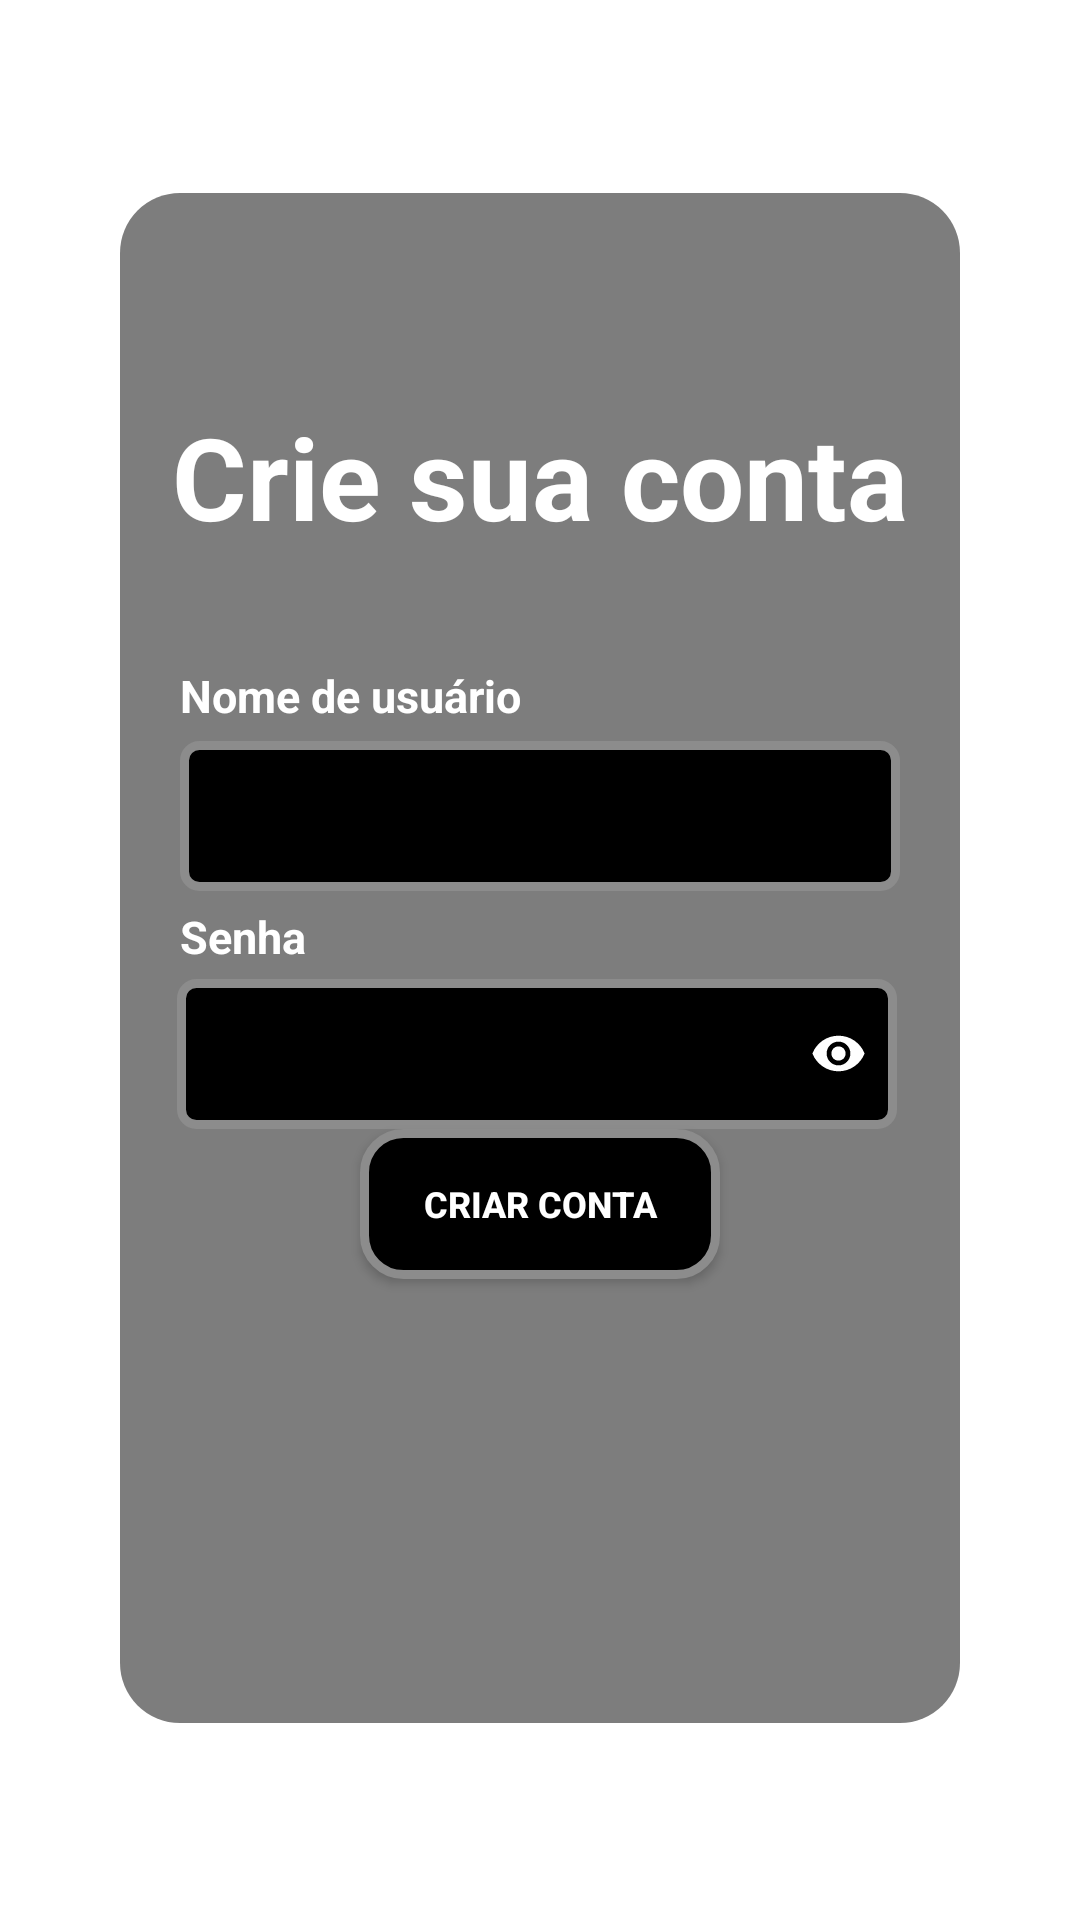

Reconstruct the res/layout file that produces this screen, plus the resources it refers to.
<!-- AndroidManifest.xml: application theme Theme.MobPlacar -->
<!-- res/layout/activity_criar_conta.xml -->
<?xml version="1.0" encoding="utf-8"?>
<androidx.constraintlayout.widget.ConstraintLayout xmlns:android="http://schemas.android.com/apk/res/android"
    xmlns:app="http://schemas.android.com/apk/res-auto"
    xmlns:tools="http://schemas.android.com/tools"
    android:layout_width="match_parent"
    android:layout_height="match_parent"
    tools:context=".login"
    android:background="@drawable/background_campo">

    <View
        android:id="@+id/containerLogin"
        style="@style/container"
        android:layout_width="match_parent"
        android:layout_height="510dp"
        android:layout_marginHorizontal="40dp"
        android:alpha="0.6"
        app:layout_constraintBottom_toBottomOf="parent"
        app:layout_constraintEnd_toEndOf="parent"
        app:layout_constraintStart_toStartOf="parent"
        app:layout_constraintTop_toTopOf="parent"
        app:layout_constraintVertical_bias="0.496" />

    <TextView
        android:id="@+id/tv_nome_de_usuario"
        style="@style/textview_itens"
        android:layout_width="240dp"
        android:layout_height="wrap_content"
        android:text="@string/login_nome_usuario"
        app:layout_constraintBottom_toTopOf="@id/ed_username"
        app:layout_constraintStart_toStartOf="@id/ed_username"
        app:layout_constraintEnd_toEndOf="@id/ed_username" />

    <EditText
        android:id="@+id/ed_username"
        style="@style/ediText"
        android:layout_width="240dp"
        android:inputType="text"
        android:maxLength="25"
        android:layout_height="50dp"
        android:layout_marginBottom="100dp"
        app:layout_constraintStart_toStartOf="@+id/containerLogin"
        app:layout_constraintEnd_toEndOf="@+id/containerLogin"
        app:layout_constraintTop_toTopOf="@+id/containerLogin"
        app:layout_constraintBottom_toBottomOf="@+id/containerLogin"
        />
    <TextView
        android:id="@+id/tv_senha"
        style="@style/textview_itens"
        android:layout_width="240dp"
        android:maxLength="25"
        android:layout_height="wrap_content"
        android:text="@string/login_senha_usuario"
        app:layout_constraintStart_toStartOf="@+id/containerLogin"
        app:layout_constraintEnd_toEndOf="@+id/containerLogin"
        app:layout_constraintTop_toBottomOf="@id/ed_username" />

    <EditText
        android:id="@+id/ed_senha"
        style="@style/ediText"
        android:layout_width="240dp"
        android:layout_height="50dp"
        android:layout_marginTop="4dp"
        android:drawableRight="@drawable/ic_eye"
        android:inputType="textPassword"
        app:layout_constraintEnd_toEndOf="@+id/containerLogin"
        app:layout_constraintHorizontal_bias="0.472"
        app:layout_constraintStart_toStartOf="@+id/containerLogin"
        app:layout_constraintTop_toBottomOf="@id/tv_senha" />

    <androidx.appcompat.widget.AppCompatButton
        android:id="@+id/execute_criar_conta"
        style="@style/button"
        android:layout_width="120dp"
        android:layout_height="50dp"
        android:textSize="12sp"
        android:text="@string/criar_conta_button"
        app:layout_constraintStart_toStartOf="@+id/containerLogin"
        app:layout_constraintEnd_toEndOf="@+id/containerLogin"
        app:layout_constraintTop_toBottomOf="@+id/ed_senha" />

    <Button
        android:id="@+id/hide_password"
        android:layout_width="50dp"
        android:layout_height="50dp"
        android:background=""
        app:layout_constraintTop_toTopOf="@id/ed_senha"
        app:layout_constraintEnd_toEndOf="@+id/ed_senha"/>

    <TextView
        android:id="@+id/titulo_tela_login"
        android:layout_width="wrap_content"
        android:layout_height="wrap_content"
        android:text="@string/titulo_criar_conta"
        android:textColor="@color/white"
        android:textStyle="bold"
        android:textSize="38sp"
        app:layout_constraintTop_toTopOf="@+id/containerLogin"
        app:layout_constraintBottom_toBottomOf="@id/containerLogin"
        app:layout_constraintStart_toStartOf="@+id/containerLogin"
        app:layout_constraintEnd_toEndOf="@+id/containerLogin"
        app:layout_constraintVertical_bias="0.15" />

</androidx.constraintlayout.widget.ConstraintLayout>
<!-- resources referenced by this layout -->
<resources>
  <color name="white">#FFFFFFFF</color>
  <!-- drawable ic_eye (drawable) -->
  <vector xmlns:android="http://schemas.android.com/apk/res/android" android:height="19dp" android:tint="#FFFFFF" android:viewportHeight="24" android:viewportWidth="24" android:width="19dp">
        
      <path android:fillColor="@android:color/white" android:pathData="M12,4.5C7,4.5 2.73,7.61 1,12c1.73,4.39 6,7.5 11,7.5s9.27,-3.11 11,-7.5c-1.73,-4.39 -6,-7.5 -11,-7.5zM12,17c-2.76,0 -5,-2.24 -5,-5s2.24,-5 5,-5 5,2.24 5,5 -2.24,5 -5,5zM12,9c-1.66,0 -3,1.34 -3,3s1.34,3 3,3 3,-1.34 3,-3 -1.34,-3 -3,-3z"/>
      
  </vector>
  <string name="criar_conta_button">Criar conta</string>
  <string name="login_nome_usuario">Nome de usuário</string>
  <string name="login_senha_usuario">Senha</string>
  <string name="titulo_criar_conta">Crie sua conta</string>
  <style name="button">
          <item name="android:background">@drawable/shape_desing_button</item>
          <item name="android:textColor">@color/white</item>
          <item name="android:textStyle">bold</item>
      </style>
  <style name="container">
          <item name="android:background">@drawable/shape_container</item>
      </style>
  <style name="ediText">
          <item name="android:layout_width">270dp</item>
          <item name="android:layout_height">55dp</item>
          <item name="android:layout_marginBottom">100dp</item>
          <item name="android:background">@drawable/shape_desing_editext</item>
          <item name="android:layout_marginTop">5dp</item>
          <item name="android:padding">10dp</item>
      </style>
  <style name="textview_itens">
          <item name="android:layout_width">180dp</item>
          <item name="android:layout_height">wrap_content</item>
          <item name="android:textColor">@color/white</item>
          <item name="android:layout_marginTop">5dp</item>
          <item name="android:layout_marginBottom">5dp</item>
          <item name="android:textSize">15sp</item>
          <item name="android:textStyle">bold</item>
      </style>
  <style name="Theme.MobPlacar" parent="Theme.MaterialComponents.DayNight.DarkActionBar">
          
          <item name="colorPrimary">@color/purple_500</item>
          <item name="colorPrimaryVariant">@color/purple_700</item>
          <item name="colorOnPrimary">@color/white</item>
          
          <item name="colorSecondary">@color/teal_200</item>
          <item name="colorSecondaryVariant">@color/teal_700</item>
          <item name="colorOnSecondary">@color/black</item>
          
          <item name="android:statusBarColor">?attr/colorPrimaryVariant</item>
          
      </style>
  <!-- drawable shape_desing_button (drawable) -->
  <?xml version="1.0" encoding="utf-8"?>
  <shape xmlns:tools="http://schemas.android.com/tools"
      xmlns:android="http://schemas.android.com/apk/res/android"
      tools:ignore="ExtraText">
      android:shape="rectangle">
      <solid android:color="@color/black"/>
      <corners android:radius="13dp"/>
      <stroke android:color="@color/bordacolor" android:width="3dp"/>
  </shape>
  <!-- drawable shape_container (drawable) -->
  <?xml version="1.0" encoding="utf-8"?>
  <shape xmlns:android="http://schemas.android.com/apk/res/android">
      <solid android:color="@color/backgroundcolor"/>
      <corners android:radius="20dp"/>
  </shape>
  <!-- drawable shape_desing_editext (drawable) -->
  <?xml version="1.0" encoding="utf-8"?>
  <shape xmlns:tools="http://schemas.android.com/tools"
      xmlns:android="http://schemas.android.com/apk/res/android"
      tools:ignore="ExtraText">
      android:shape="rectangle">
      <solid android:color="@color/black"/>
      <corners android:radius="5dp"/>
      <stroke android:color="@color/bordacolor" android:width="3dp"/>
  </shape>
  <color name="purple_500">#FF6200EE</color>
  <color name="purple_700">#FF3700B3</color>
  <color name="teal_200">#FF03DAC5</color>
  <color name="teal_700">#FF018786</color>
  <color name="black">#FF000000</color>
  <color name="bordacolor">#8C8C8C</color>
  <color name="backgroundcolor">#282828</color>
</resources>
